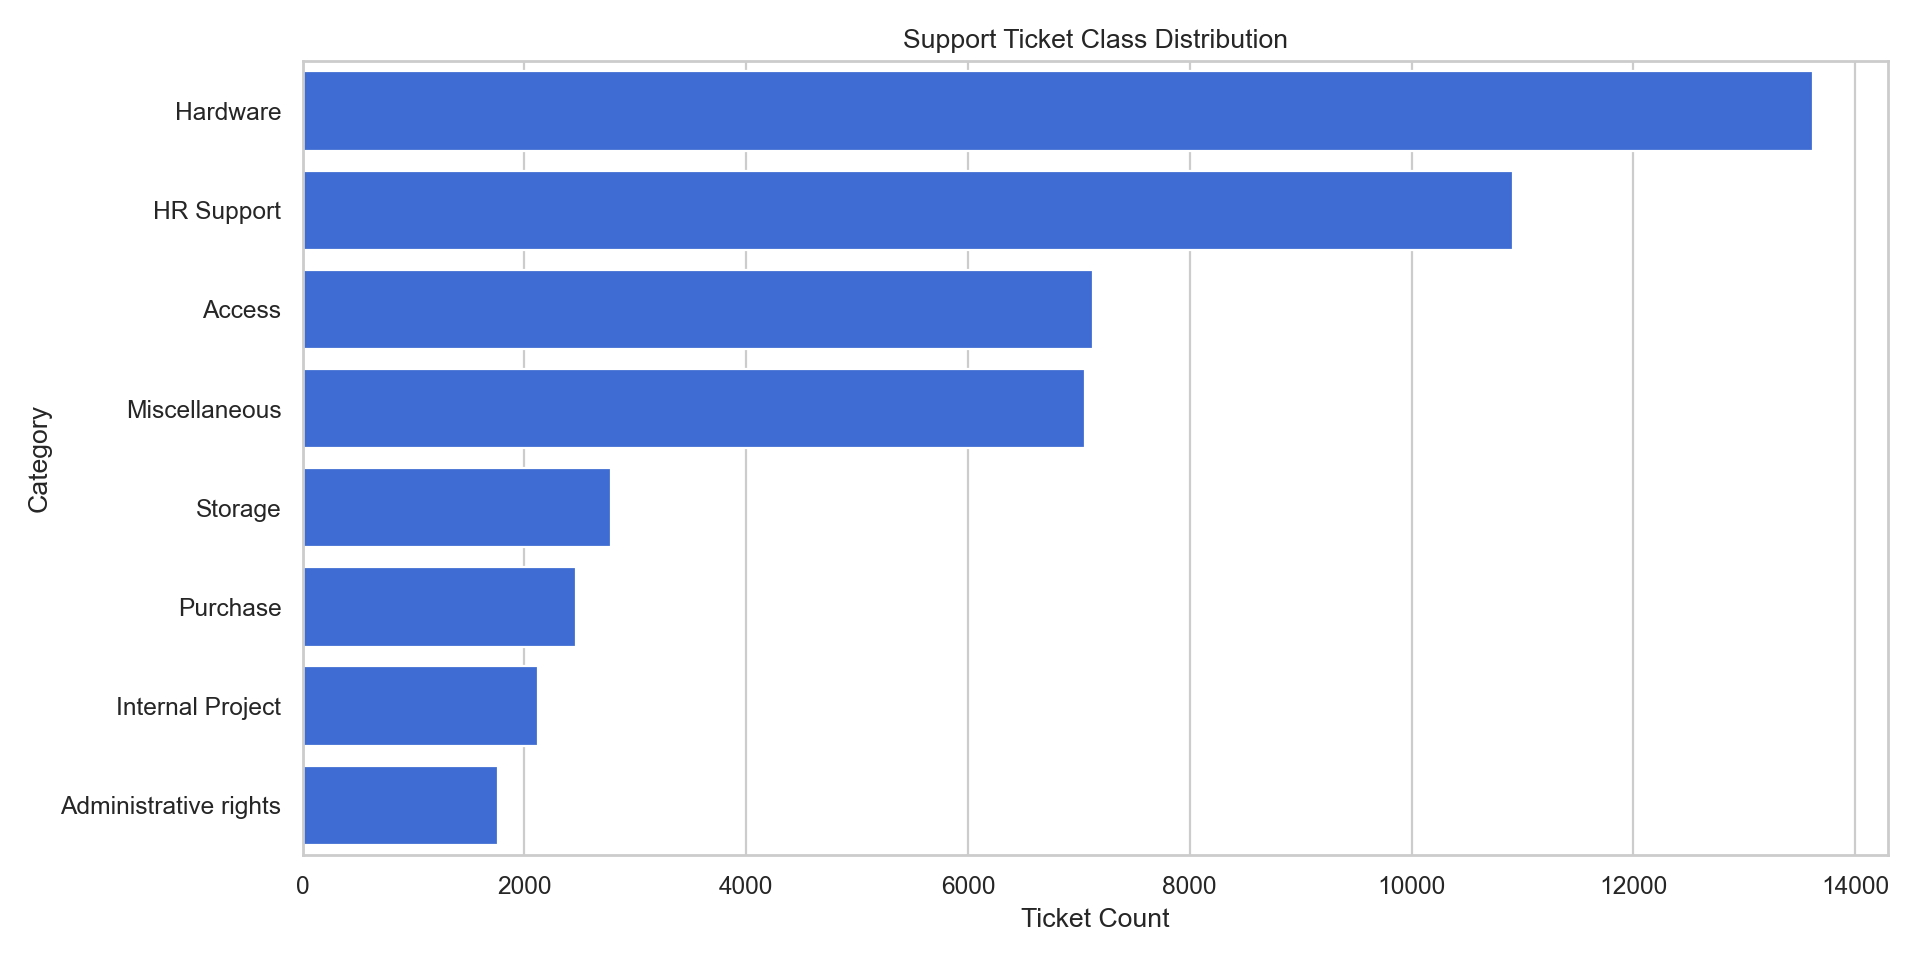

Source data for this figure (header and first rows):
Topic_group, ticket_count, percentage
Hardware, 13617, 28.47
HR Support, 10915, 22.82
Access, 7125, 14.89
Miscellaneous, 7060, 14.76
Storage, 2777, 5.81
Purchase, 2464, 5.15
Internal Project, 2119, 4.43
Administrative rights, 1760, 3.68
